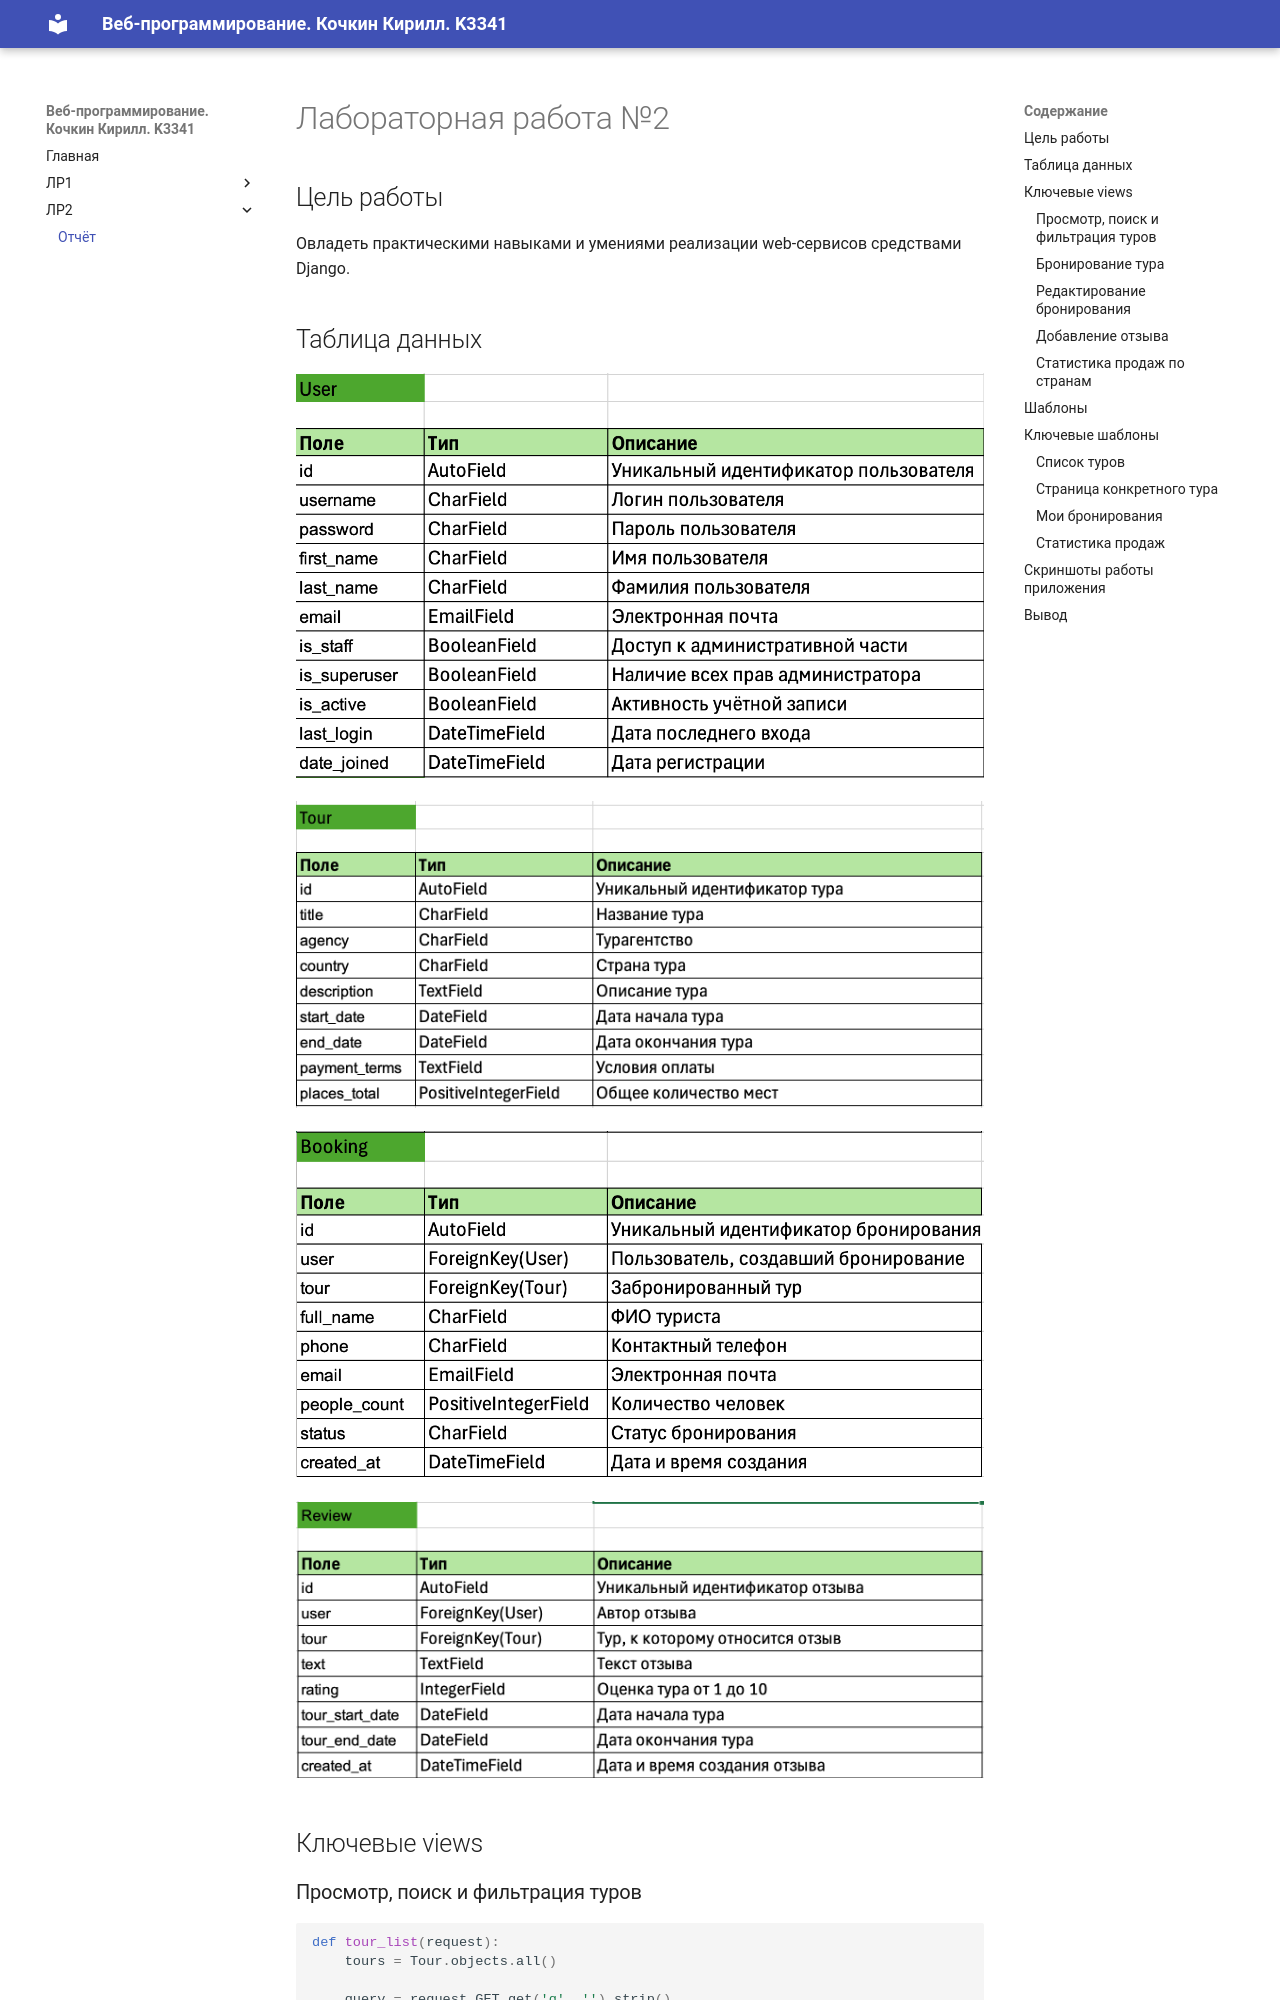

repository: camperfail86/ITMO_ICT_WebDevelopment_2026-2027 · page: lr2/report/index.html · generator: mkdocs

# Лабораторная работа №2

## Цель работы

Овладеть практическими навыками и умениями реализации web-сервисов средствами Django.

## Таблица данных

![alt text](images/user.png)

![alt text](images/tour.png)

![alt text](images/booking.png)

![alt text](images/review.png)

## Ключевые views

### Просмотр, поиск и фильтрация туров


```python
def tour_list(request):
    tours = Tour.objects.all()

    query = request.GET.get('q', '').strip()
    availability = request.GET.get('availability', '')

    if query:
        tours = tours.filter(country__icontains=query)

    if availability == 'available':
        tours = [
            tour for tour in tours
            if tour.available_places > 0
        ]

    elif availability == 'full':
        tours = [
            tour for tour in tours
            if tour.available_places == 0
        ]

    paginator = Paginator(tours, 2)

    page_number = request.GET.get('page')
    page_obj = paginator.get_page(page_number)

    return render(
        request,
        'main_app/tour_list.html',
        {
            'tours': page_obj,
            'page_obj': page_obj,
            'query': query,
            'availability': availability,
        }
    )
```
